Dataset: datasets (GitHub, aamnarifa/Wheat-Diseases-Detection). Classes: black point, fusarium foot rot, healthy leaf, leaf blight, wheat blast.

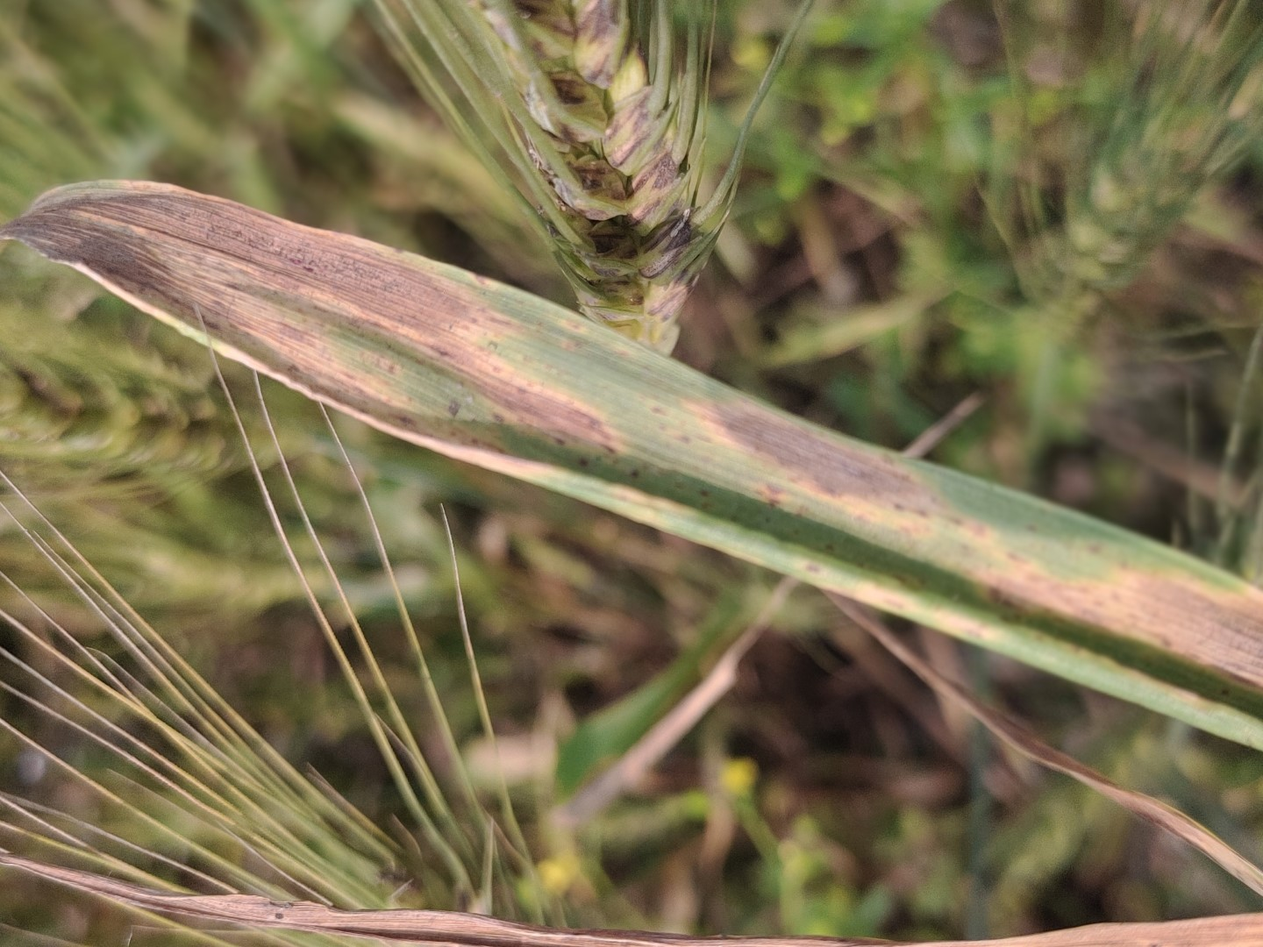
Label: leaf blight

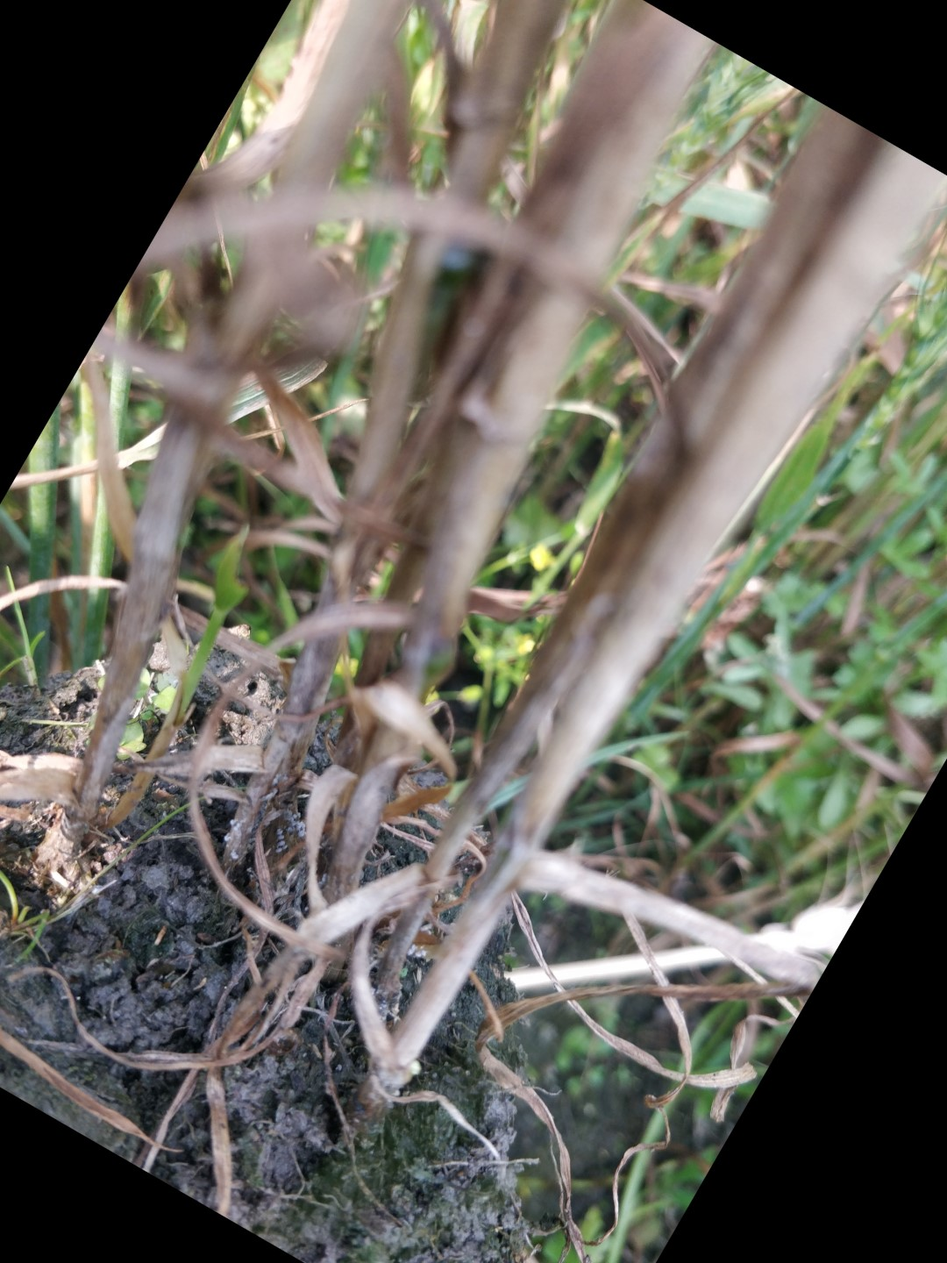
Label: fusarium foot rot

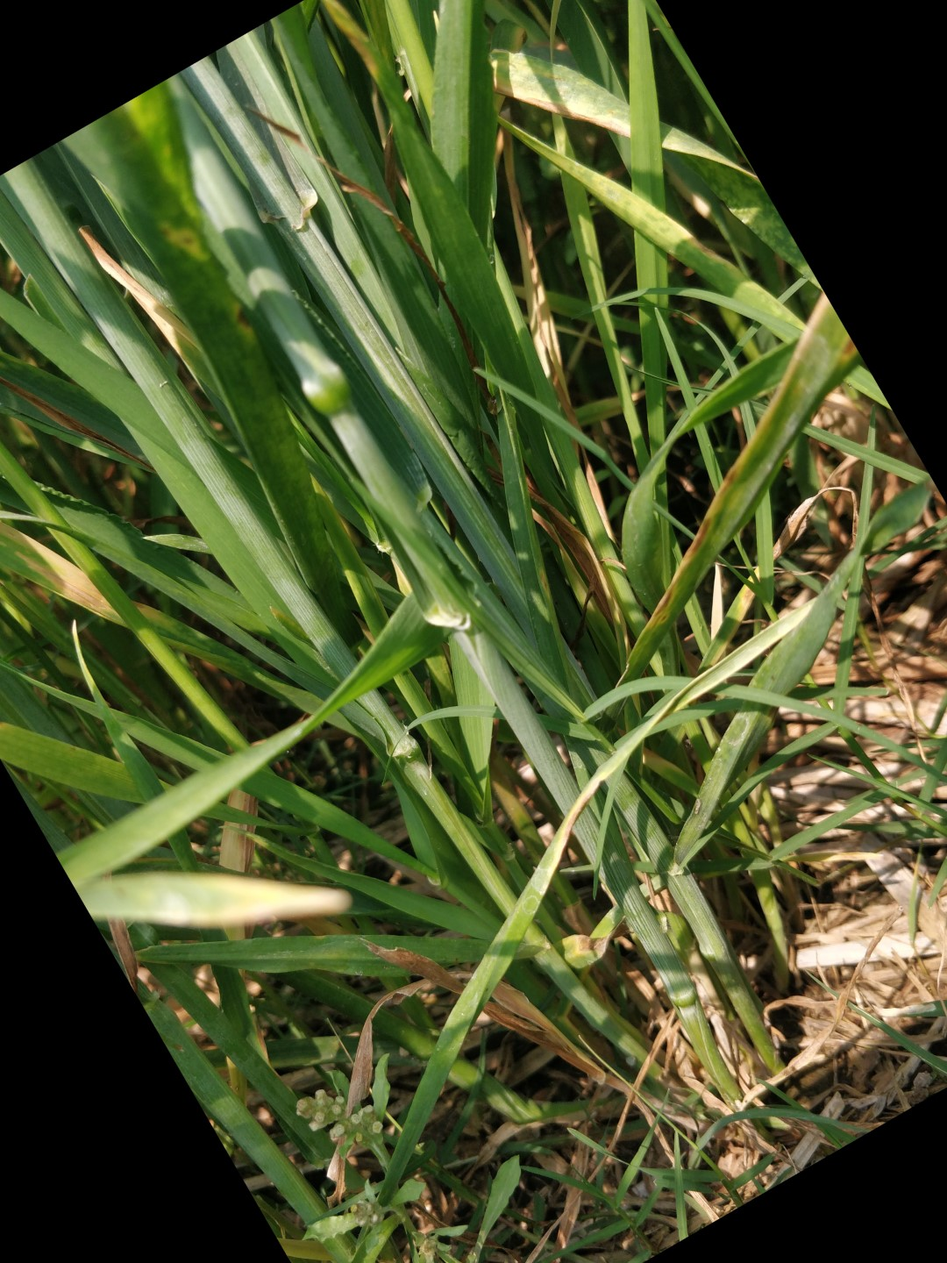
Label: healthy leaf

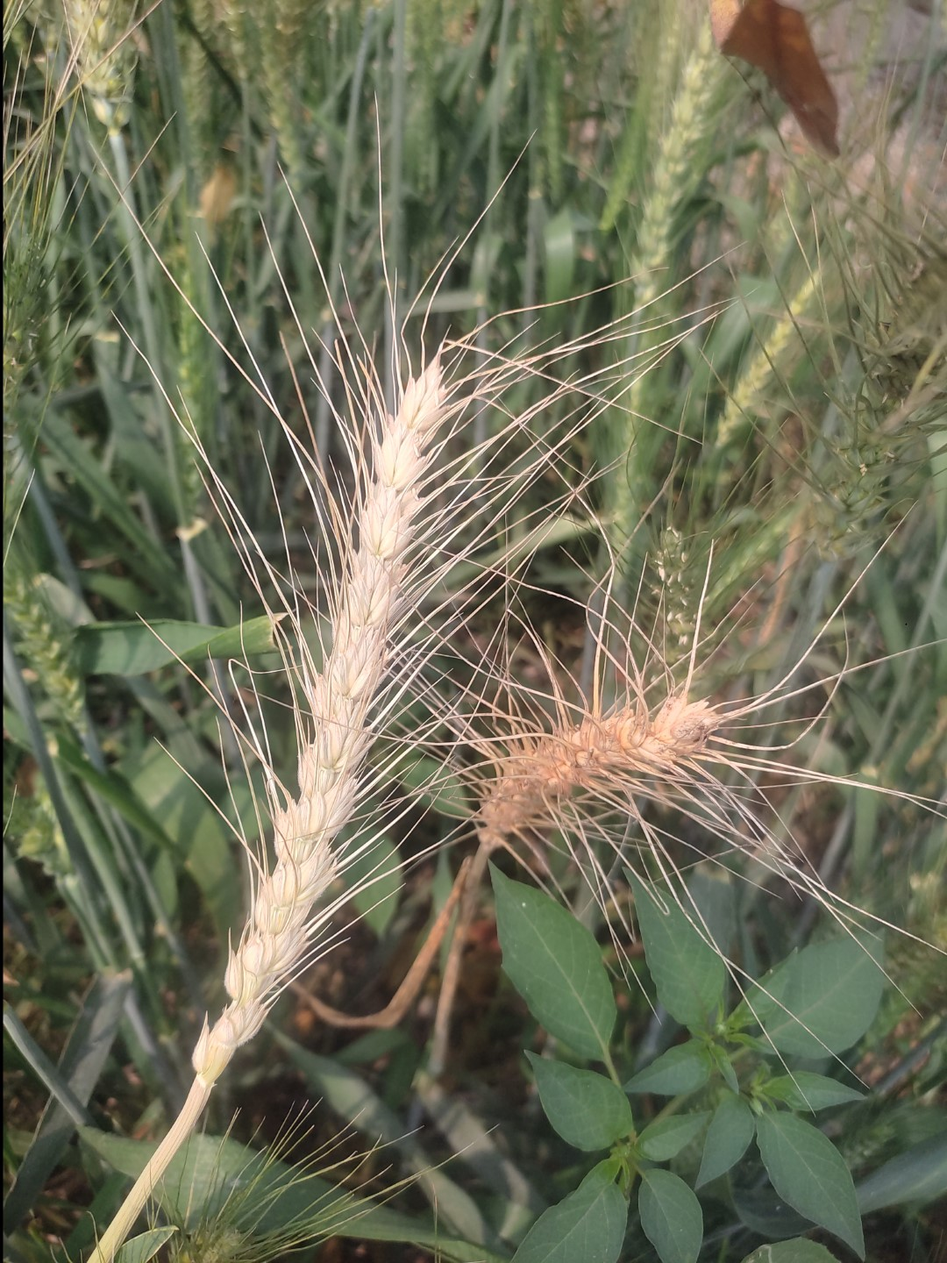
Label: wheat blast

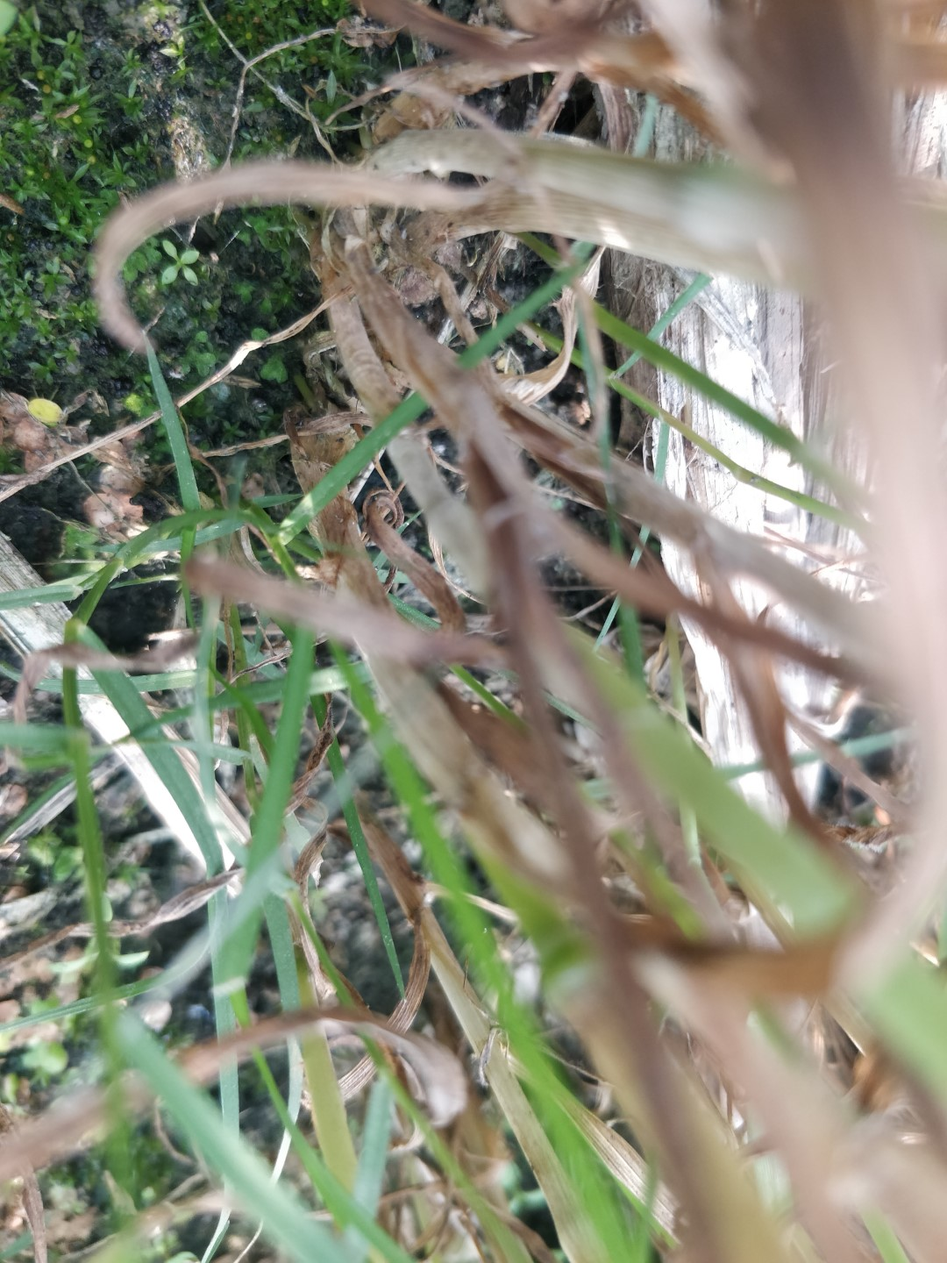
Label: fusarium foot rot

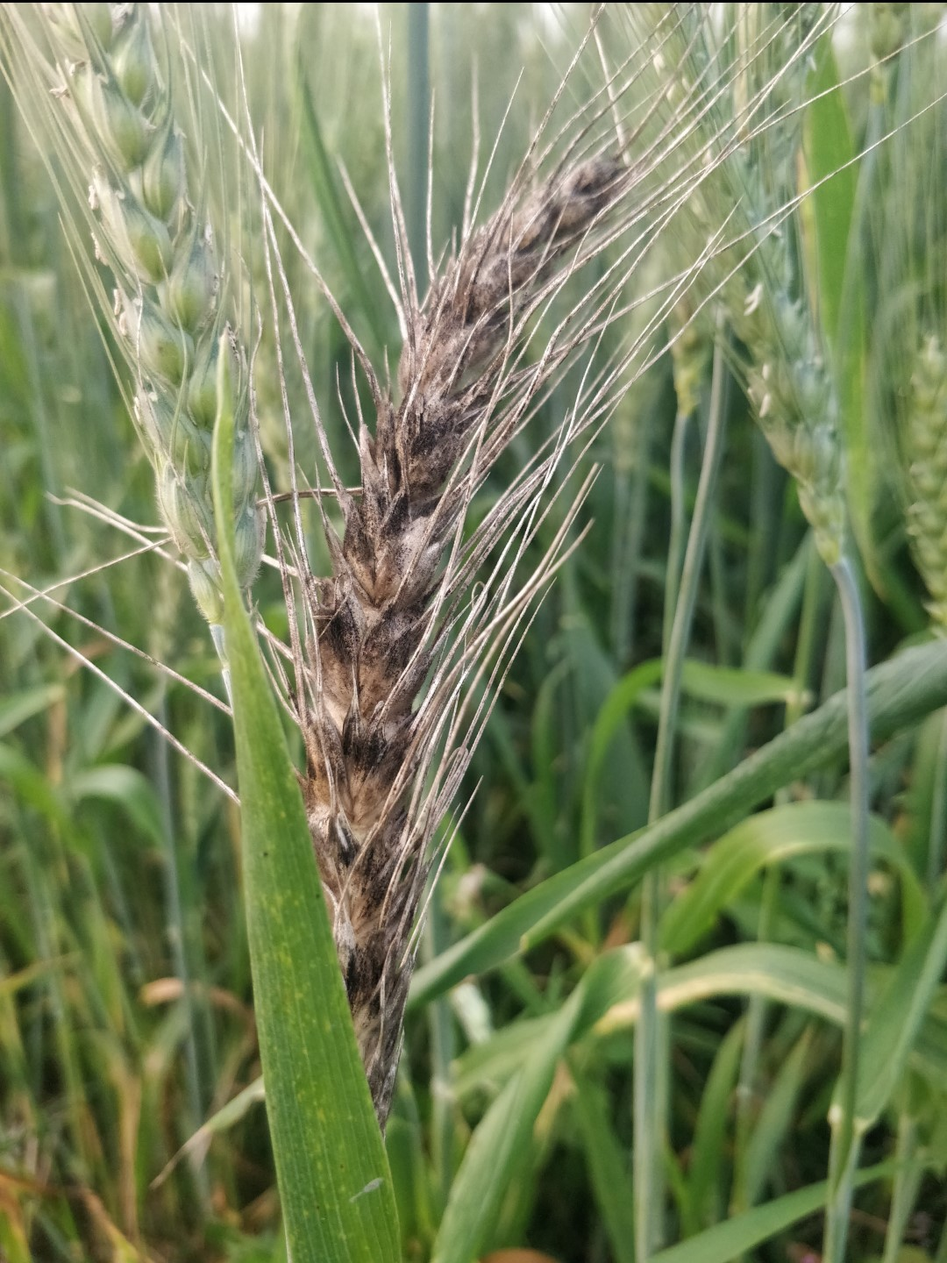
Label: black point
